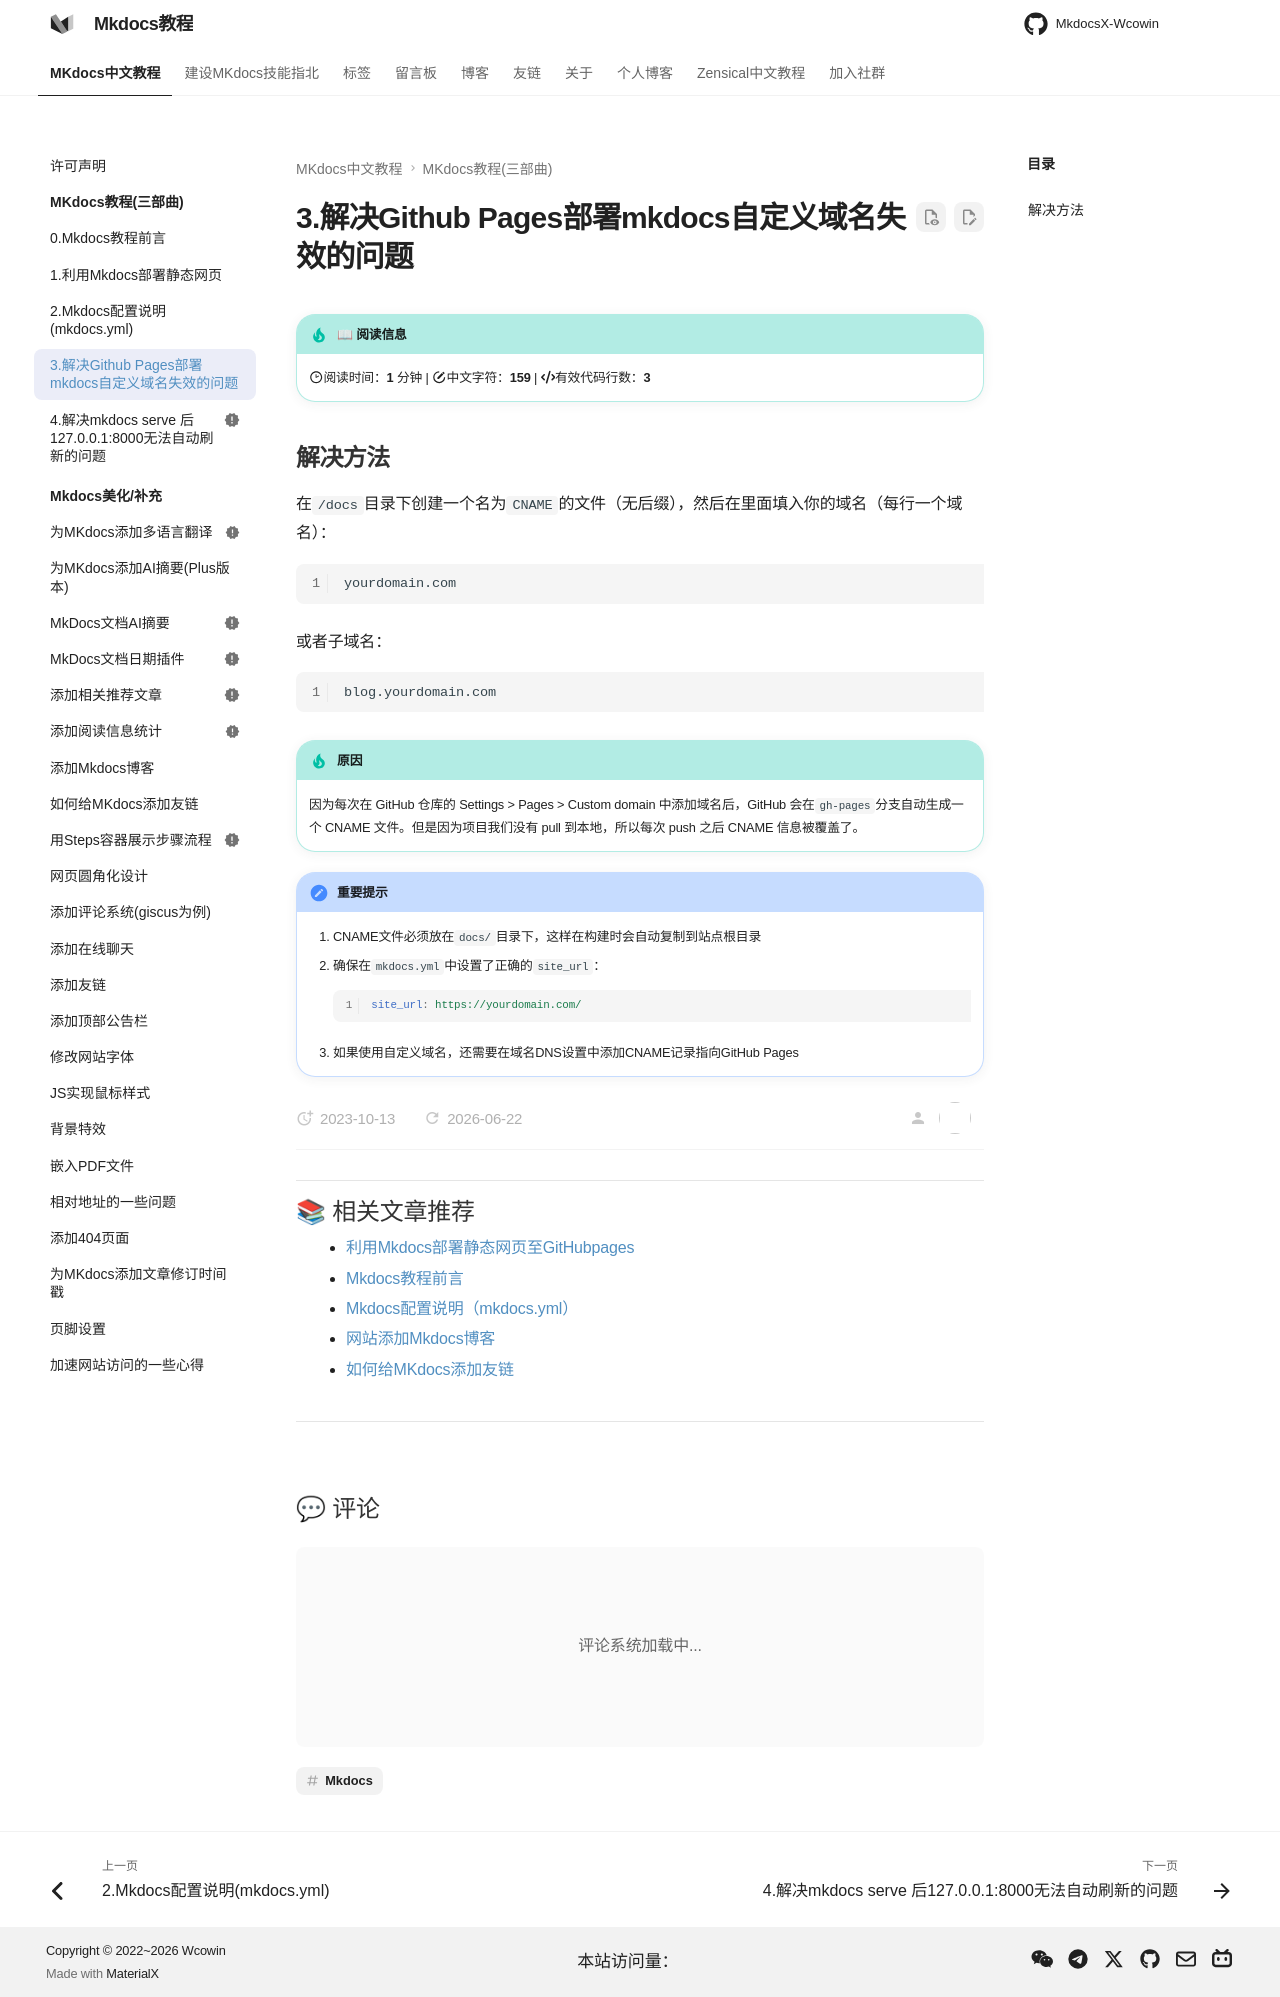

repository: Wcowin/Mkdocs-Wcowin · page: blog/Mkdocs/mkdocs3/index.html · generator: mkdocs

---
title: 解决Github Pages部署mkdocs自定义域名失效的问题
tags:
  - Mkdocs
---


## 解决方法

在`/docs`目录下创建一个名为`CNAME`的文件（无后缀），然后在里面填入你的域名（每行一个域名）：

```
yourdomain.com
```

或者子域名：
```
blog.yourdomain.com
```

!!! tip "原因"
    因为每次在 GitHub 仓库的 Settings > Pages > Custom domain 中添加域名后，GitHub 会在`gh-pages`分支自动生成一个 CNAME 文件。但是因为项目我们没有 pull 到本地，所以每次 push 之后 CNAME 信息被覆盖了。

!!! note "重要提示"
    1. CNAME文件必须放在`docs/`目录下，这样在构建时会自动复制到站点根目录
    2. 确保在`mkdocs.yml`中设置了正确的`site_url`：
       ```yaml
       site_url: https://yourdomain.com/
       ```
    3. 如果使用自定义域名，还需要在域名DNS设置中添加CNAME记录指向GitHub Pages
